Run: headless pygame with SDL's dummy video driver; simulated clock (each Clock.tick advances the game by its frame time, no real sleeping); random seed 0; keys injected as events and as key.get_pressed() state; no mouse input.
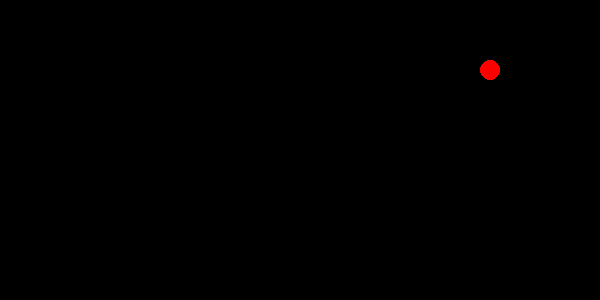
Frame 1 of 4 · flips 1–60 · no input
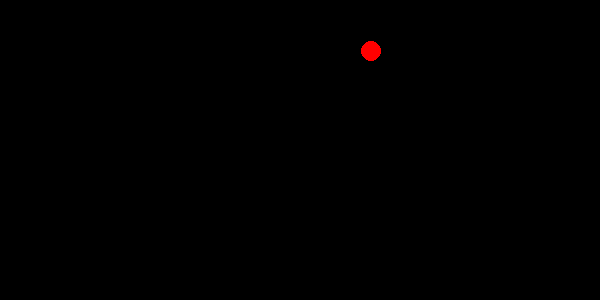
Frame 2 of 4 · flips 61–180 · tapped SPACE, RETURN · held RIGHT (→), D
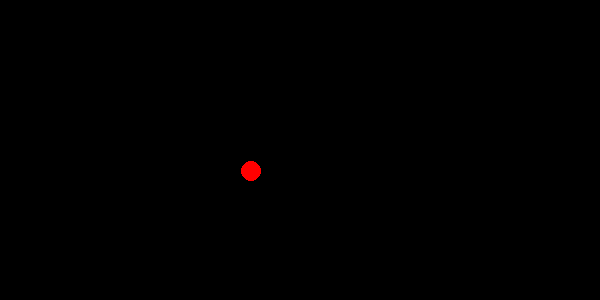
Frame 3 of 4 · flips 181–300 · held DOWN (↓), S
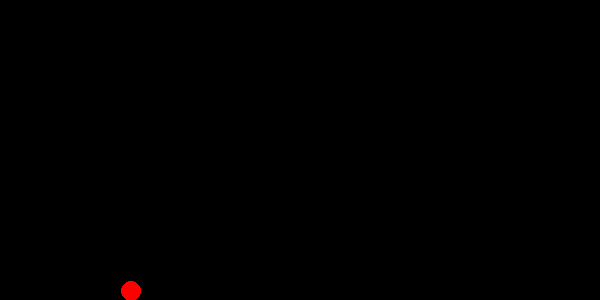
Frame 4 of 4 · flips 301–420 · held LEFT (←), A, UP (↑), W

The pygame program that drew these frames:

import pygame
import random

dx = [-1, 1, 1, -1]
dy = [-1, -1, 1, 1]
direction = 0

width = 600
height = 300
radius = 10

screen = pygame.display.set_mode((width, height))

x = random.randrange(radius, width - radius, 2 * radius)
y = random.randrange(radius, height - radius, 2 * radius)

clock = pygame.time.Clock()

game_over = False

while not game_over:
    clock.tick(1000)
    for event in pygame.event.get():
        if event.type == pygame.QUIT:
            game_over = True
            break

    x2 = x + dx[direction]
    y2 = y + dy[direction]
    if x2 == 0:
        if direction == 0:
            direction = 1
        else:
            direction = 2
    elif x2 == width:
        if direction == 1:
            direction = 0
        else:
            direction = 3
    elif y2 == 0:
        if direction == 0:
            direction = 3
        else:
            direction = 2
    elif y2 == height:
        if direction == 3:
            direction = 0
        else:
            direction = 1
    else:
        x = x2
        y = y2

    screen.fill((0, 0, 0))
    pygame.draw.circle(screen, (255, 0, 0), (x, y), radius)
    pygame.display.flip()
